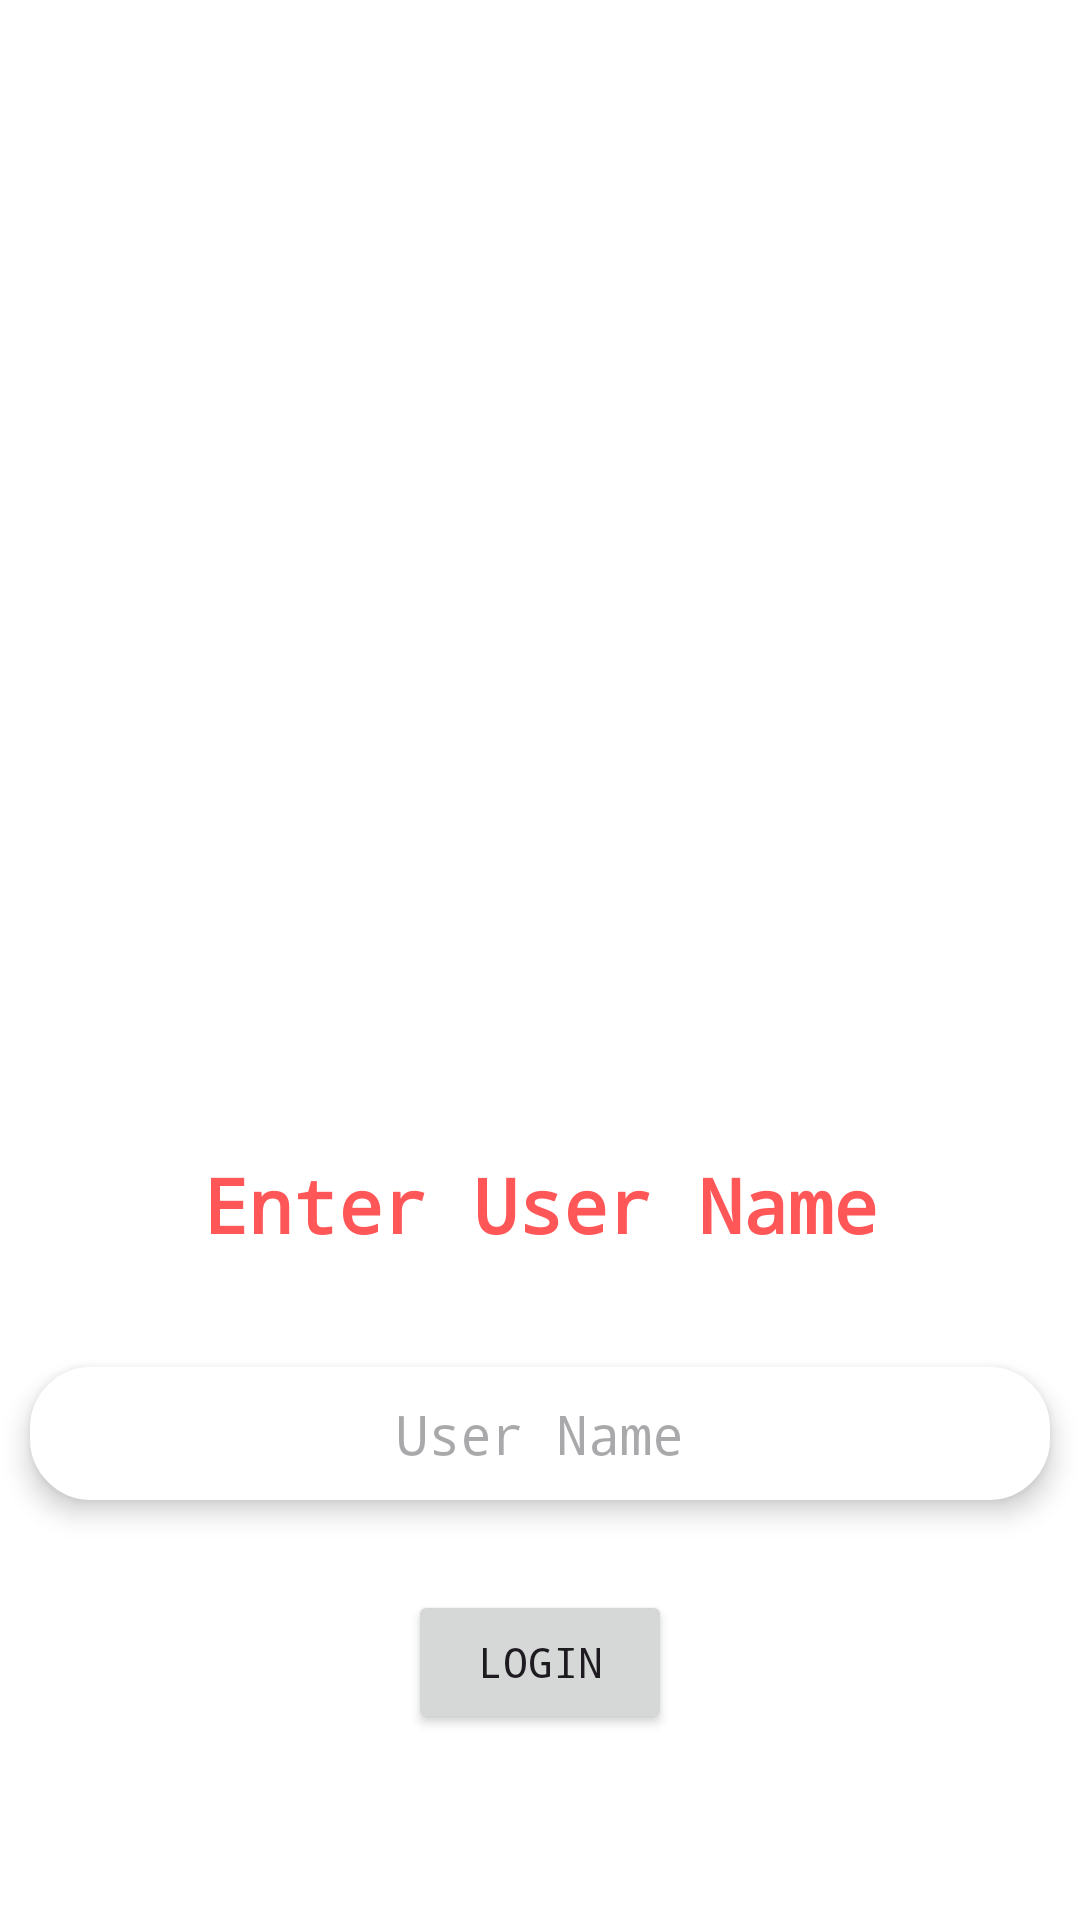

Layout XML and referenced resources for this Android screen:
<!-- AndroidManifest.xml: application theme Theme.Type -->
<!-- res/layout/activity_login.xml -->
<?xml version="1.0" encoding="utf-8"?>
<LinearLayout xmlns:android="http://schemas.android.com/apk/res/android"
    xmlns:app="http://schemas.android.com/apk/res-auto"
    xmlns:tools="http://schemas.android.com/tools"
    android:layout_width="match_parent"
    android:orientation="vertical"
    android:gravity="center"
    android:weightSum="100"
    android:background="@color/white"
    android:layout_height="match_parent"
    android:layout_margin="20dp"
    tools:context=".LoginActivity">

    <LinearLayout
        android:layout_width="match_parent"
        android:layout_height="wrap_content"
        android:gravity="center"
        android:layout_margin="20dp"
        android:layout_weight="20"
        android:orientation="horizontal">
        <RelativeLayout
            android:layout_width="32dp"
            android:layout_margin="10dp"
            android:layout_height="32dp"
            android:background="@drawable/circle"
            android:backgroundTint="@color/gray">

            <TextView
                android:layout_width="wrap_content"
                android:layout_height="26dp"
                android:layout_centerInParent="true"
                android:text="1"
                android:textColor="@color/white" />

        </RelativeLayout>
        <RelativeLayout
            android:layout_width="32dp"
            android:layout_margin="10dp"
            android:layout_height="32dp"
            android:background="@drawable/circle"
            android:backgroundTint="@color/gray">

            <TextView
                android:layout_width="wrap_content"
                android:layout_height="wrap_content"
                android:layout_centerInParent="true"
                android:text="2"
                android:textColor="@color/white" />

        </RelativeLayout>
        <RelativeLayout
            android:layout_width="32dp"
            android:layout_height="32dp"
            android:layout_margin="10dp"
            android:background="@drawable/circle"
            android:backgroundTint="@color/red">
            <TextView
                android:layout_width="wrap_content"
                android:layout_height="wrap_content"
                android:text="3"
                android:textColor="@color/white"
                android:layout_centerInParent="true"
                />

        </RelativeLayout>

    </LinearLayout>

    <ImageView
        android:layout_width="match_parent"
        android:layout_height="wrap_content"
        android:src="@drawable/person"
        android:padding="10dp"
        android:layout_weight="40"
        app:tint="@color/orange" />

    <TextView
        android:layout_width="match_parent"
        android:layout_height="wrap_content"
        android:layout_weight="5"
        android:fontFamily="monospace"
        android:gravity="center"
        android:text="Enter User Name"
        android:textColor="@color/red"
        android:textSize="25dp"
        android:textStyle="bold" />
    <LinearLayout
        android:layout_width="match_parent"
        android:layout_marginTop="10dp"
        android:layout_gravity="center"
        android:orientation="vertical"
        android:gravity="center"
        android:layout_weight="5"
        android:layout_height="wrap_content">

        <EditText
            android:id="@+id/user"
            android:layout_width="match_parent"
            android:layout_height="wrap_content"
            android:layout_margin="10dp"
            android:background="@drawable/edit"
            android:elevation="5dp"
            android:fontFamily="monospace"
            android:gravity="center"
            android:hint="User Name"
            android:inputType="text"
            android:padding="10dp"
            android:textColor="@color/gray" />

        <Button
            android:id="@+id/login_btn"
            android:layout_width="wrap_content"
            android:layout_height="wrap_content"
            android:layout_marginTop="20dp"
            android:fontFamily="monospace"
            android:foregroundTint="@color/white"
            android:text="Login" />

    </LinearLayout>
</LinearLayout>
<!-- resources referenced by this layout -->
<resources>
  <color name="gray">#D9D9D9</color>
  <color name="orange">#DA783B</color>
  <color name="red">#FF5757</color>
  <color name="white">#FFFFFFFF</color>
  <!-- drawable edit (drawable) -->
  <?xml version="1.0" encoding="utf-8"?>
  
  <shape android:shape="rectangle" xmlns:android="http://schemas.android.com/apk/res/android">
      <stroke android:width="1dp" android:color="@color/white"/>
      <corners android:radius="20dp" />
      <solid android:color="@color/white"/>
  </shape>
  <style name="Theme.Type" parent="Base.Theme.Type" />
  <style name="Base.Theme.Type" parent="Theme.Material3.DayNight.NoActionBar">
          
          <item name="colorPrimary">@color/red</item>
      </style>
</resources>
